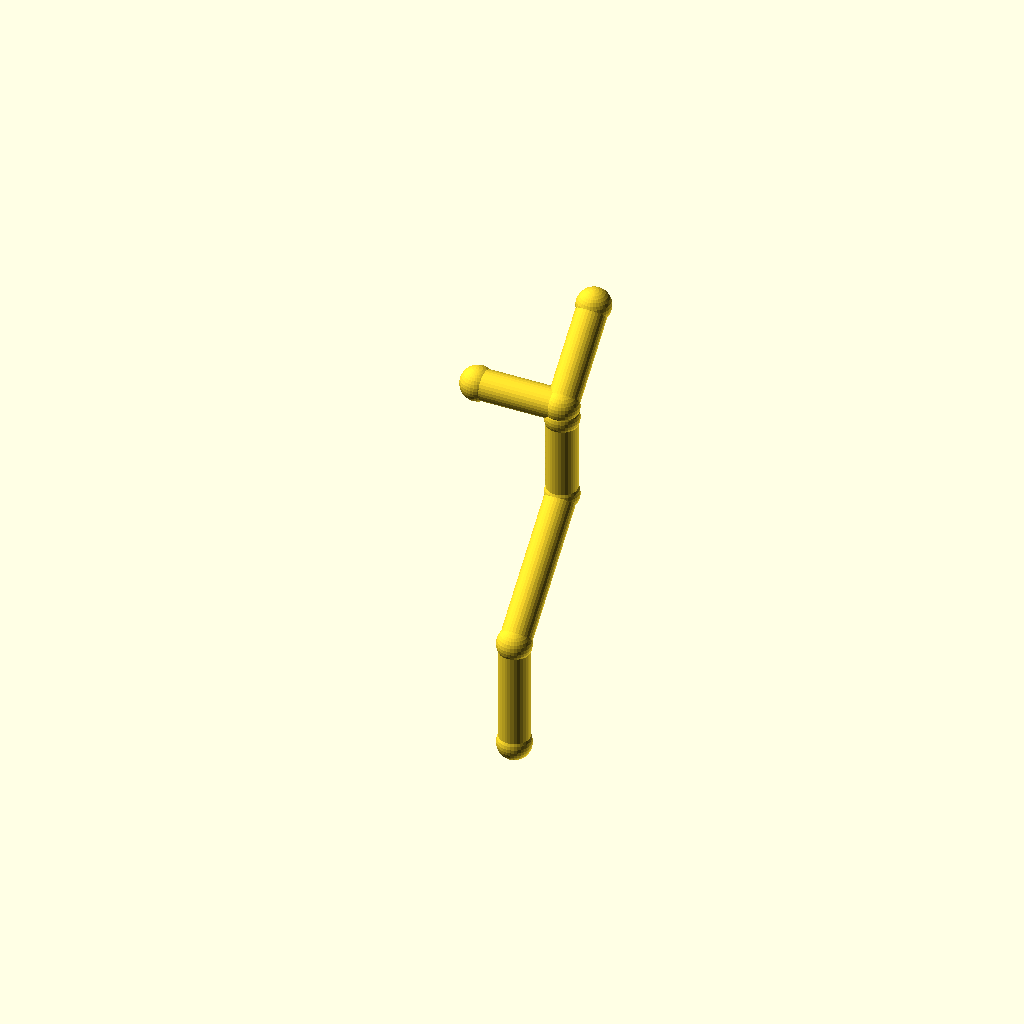
Cell 1 — every parameter at its default value.
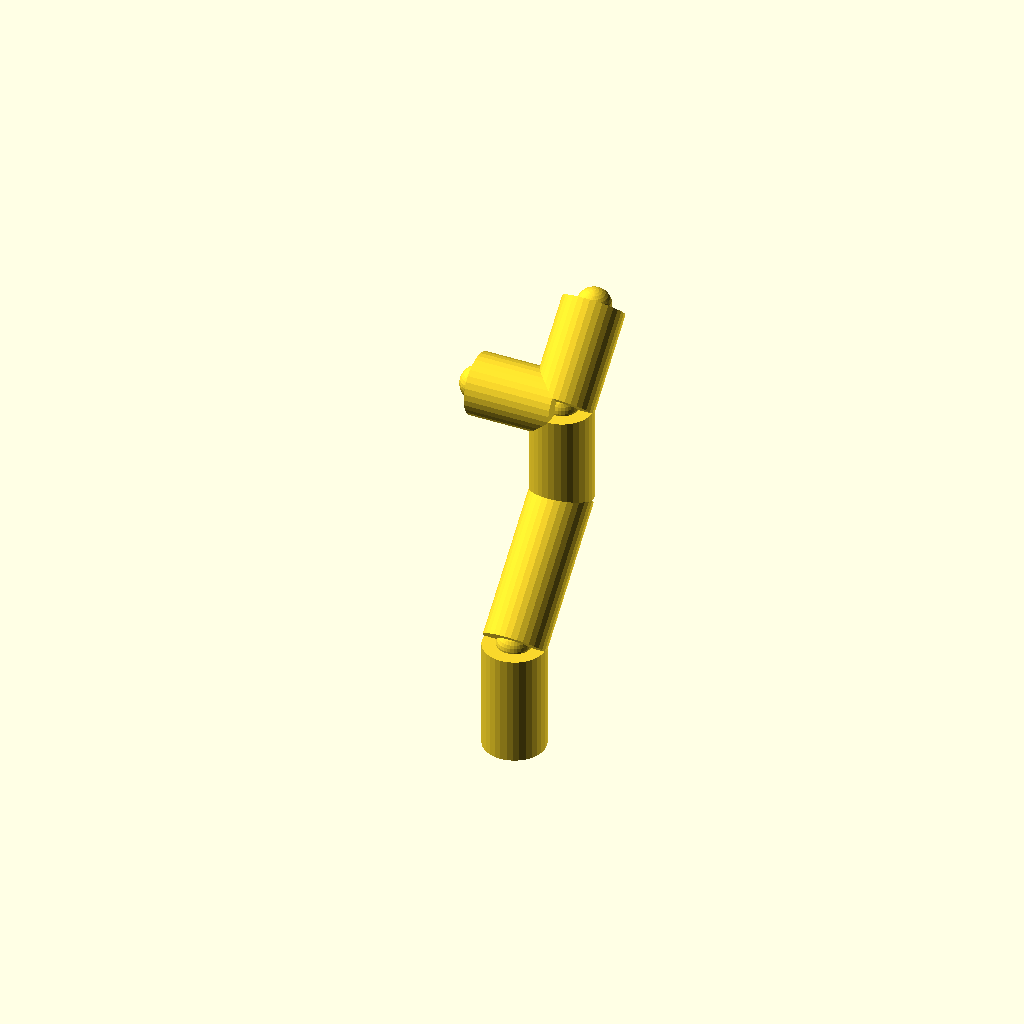
Cell 2: the same model with pipe_r = 10.
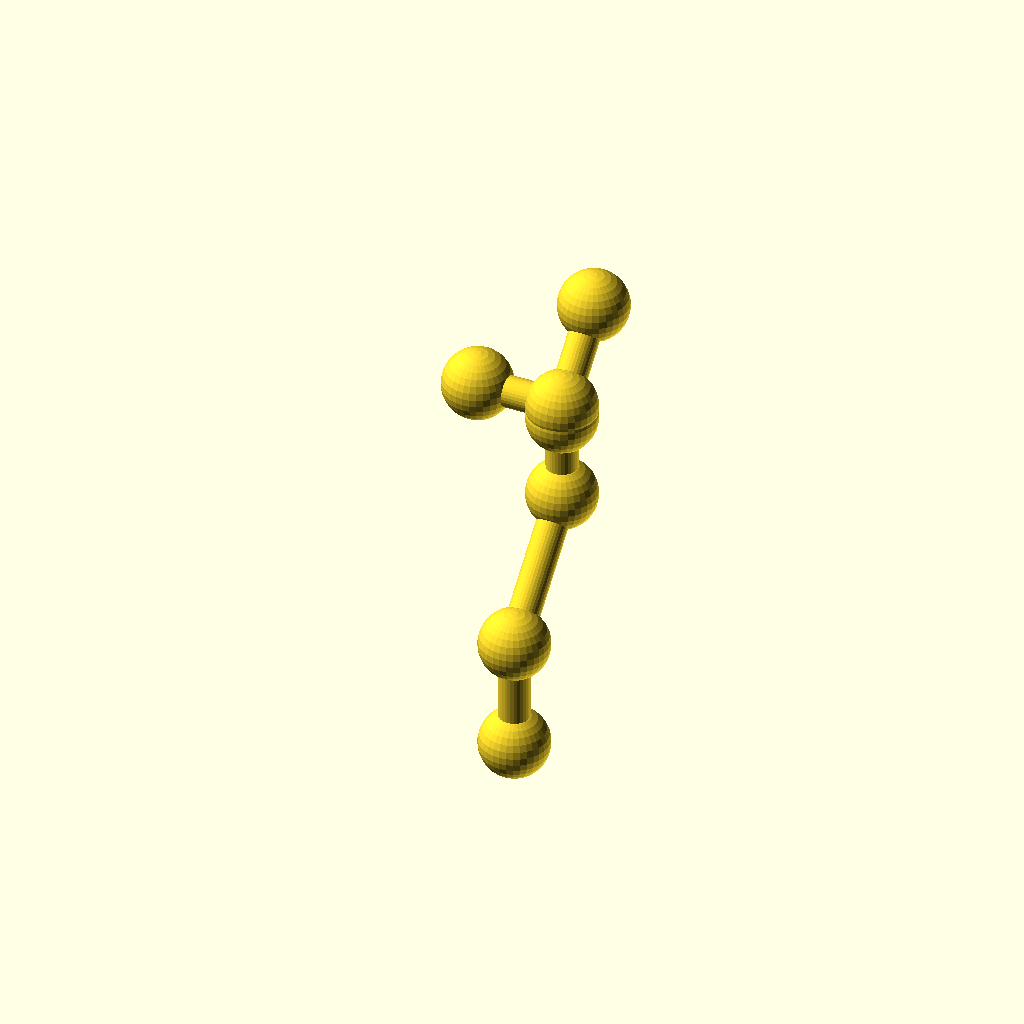
Cell 3 — collar_r set to 11.2, the other parameters unchanged.
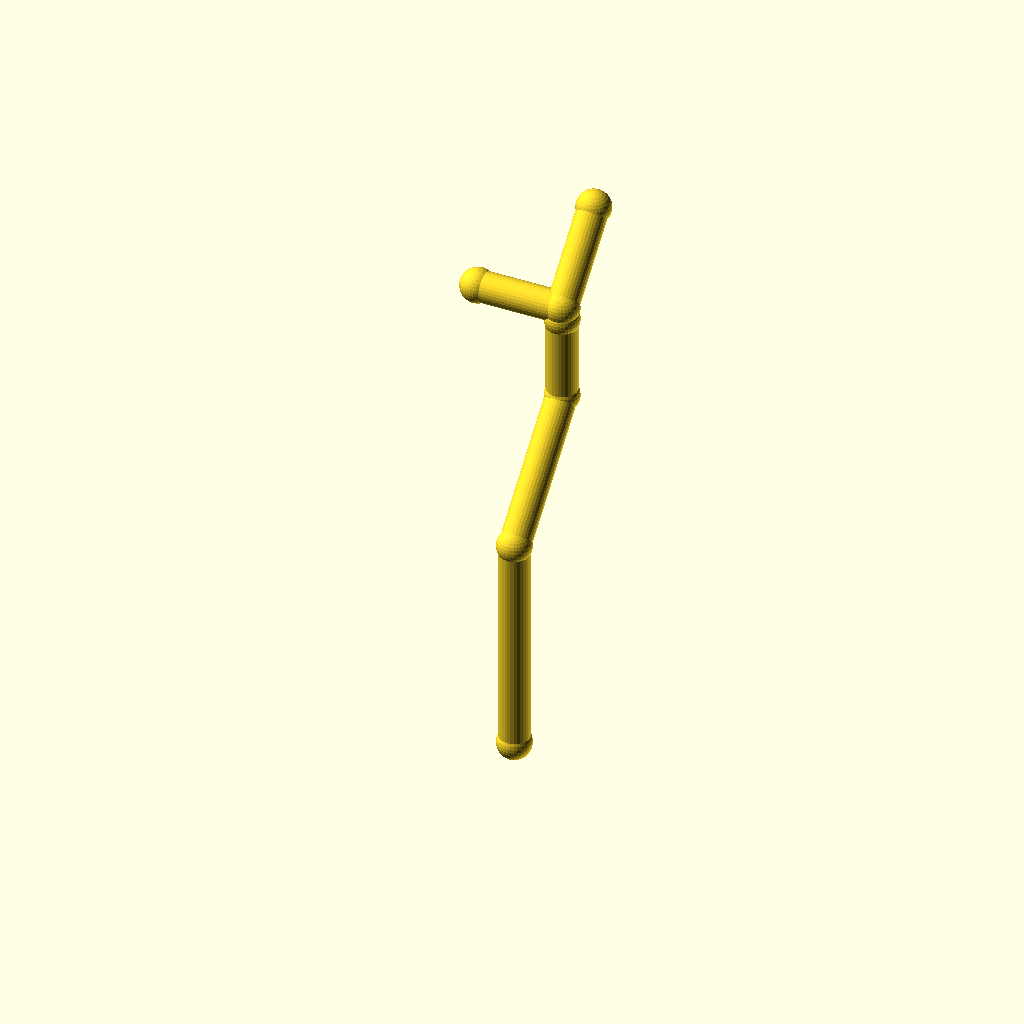
Cell 4: leg_1 = 72 (everything else at default).
One fixed orthographic camera (rotation 55°, 0°, 25°; colour scheme Cornfield) for every cell.
OpenSCAD source file optional_data/data/wire2/piperoutes/scene_0008.scad:
$fn = 32;

// ----------------------------------------------------------------------
// Pipe route
// ----------------------------------------------------------------------

// --- parameters (mm) ---
pipe_r = 5;               // pipe radius
collar_r = 5.6;           // joint collar radius
turn_90 = 90;             // right-angle elbow, degrees
turn_45 = 45;             // diagonal elbow angle, degrees
leg_1 = 36;               // length of pipe segment 1
leg_2 = 48;               // length of pipe segment 2
leg_3 = 32;               // length of pipe segment 3
leg_4 = 32;               // length of pipe segment 4
segments = 4;             // number of straight pipe segments
stub_3 = 28;              // branch stub length at node 3
stub_2 = 28;              // branch stub length at node 2

bbox_x = (0) - (-stub_3) + 2 * collar_r;  // overall X, joints included
bbox_y = (leg_2 / sqrt(2) + leg_4 / sqrt(2)) - (0) + 2 * collar_r;  // overall Y, joints included
bbox_z = (leg_1 + leg_2 / sqrt(2) + leg_3 + leg_4 / sqrt(2)) - (0) + 2 * collar_r;  // overall Z, joints included
pipe_d = 2 * pipe_r;  // pipe outer diameter
collar_d = 2 * collar_r;  // collar diameter
p0 = [0, 0, 0];
p1 = p0 + [0, 0, 1] * leg_1;
p2 = p1 + [0, 1 / sqrt(2), 1 / sqrt(2)] * leg_2;
p3 = p2 + [0, 0, 1] * leg_3;
p4 = p3 + [0, 1 / sqrt(2), 1 / sqrt(2)] * leg_4;
b3 = p3 + [-1, 0, 0] * stub_3;
b2 = p2 + [0, 0, 1] * stub_2;
nodes = [p0, p1, p2, p3, p4, b3, b2];

module member(a, b, r) {
  /* round stock from joint a to joint b, ends buried in the joint balls */
  d = b - a;
  length = norm(d);
  translate(a) rotate([0, acos(d[2] / length), atan2(d[1], d[0])])
    cylinder(h = length, r = r);
}

module joint(p, r) {
  /* ball at the joint centre, fatter than every member meeting there */
  translate(p) sphere(r = r);
}

/* members - each call is one graph edge */
member(nodes[0], nodes[1], pipe_r);
member(nodes[1], nodes[2], pipe_r);
member(nodes[2], nodes[3], pipe_r);
member(nodes[3], nodes[4], pipe_r);
member(nodes[3], nodes[5], pipe_r);
member(nodes[2], nodes[6], pipe_r);

/* joint balls */
for (p = nodes) joint(p, collar_r);
Parameter table extracted from the source (name, type, default, range or options):
pipe_r: number, default 5
collar_r: number, default 5.6
turn_90: number, default 90
turn_45: number, default 45
leg_1: number, default 36
leg_2: number, default 48
leg_3: number, default 32
leg_4: number, default 32
segments: number, default 4
stub_3: number, default 28
stub_2: number, default 28
p0: vector, default [0, 0, 0]
